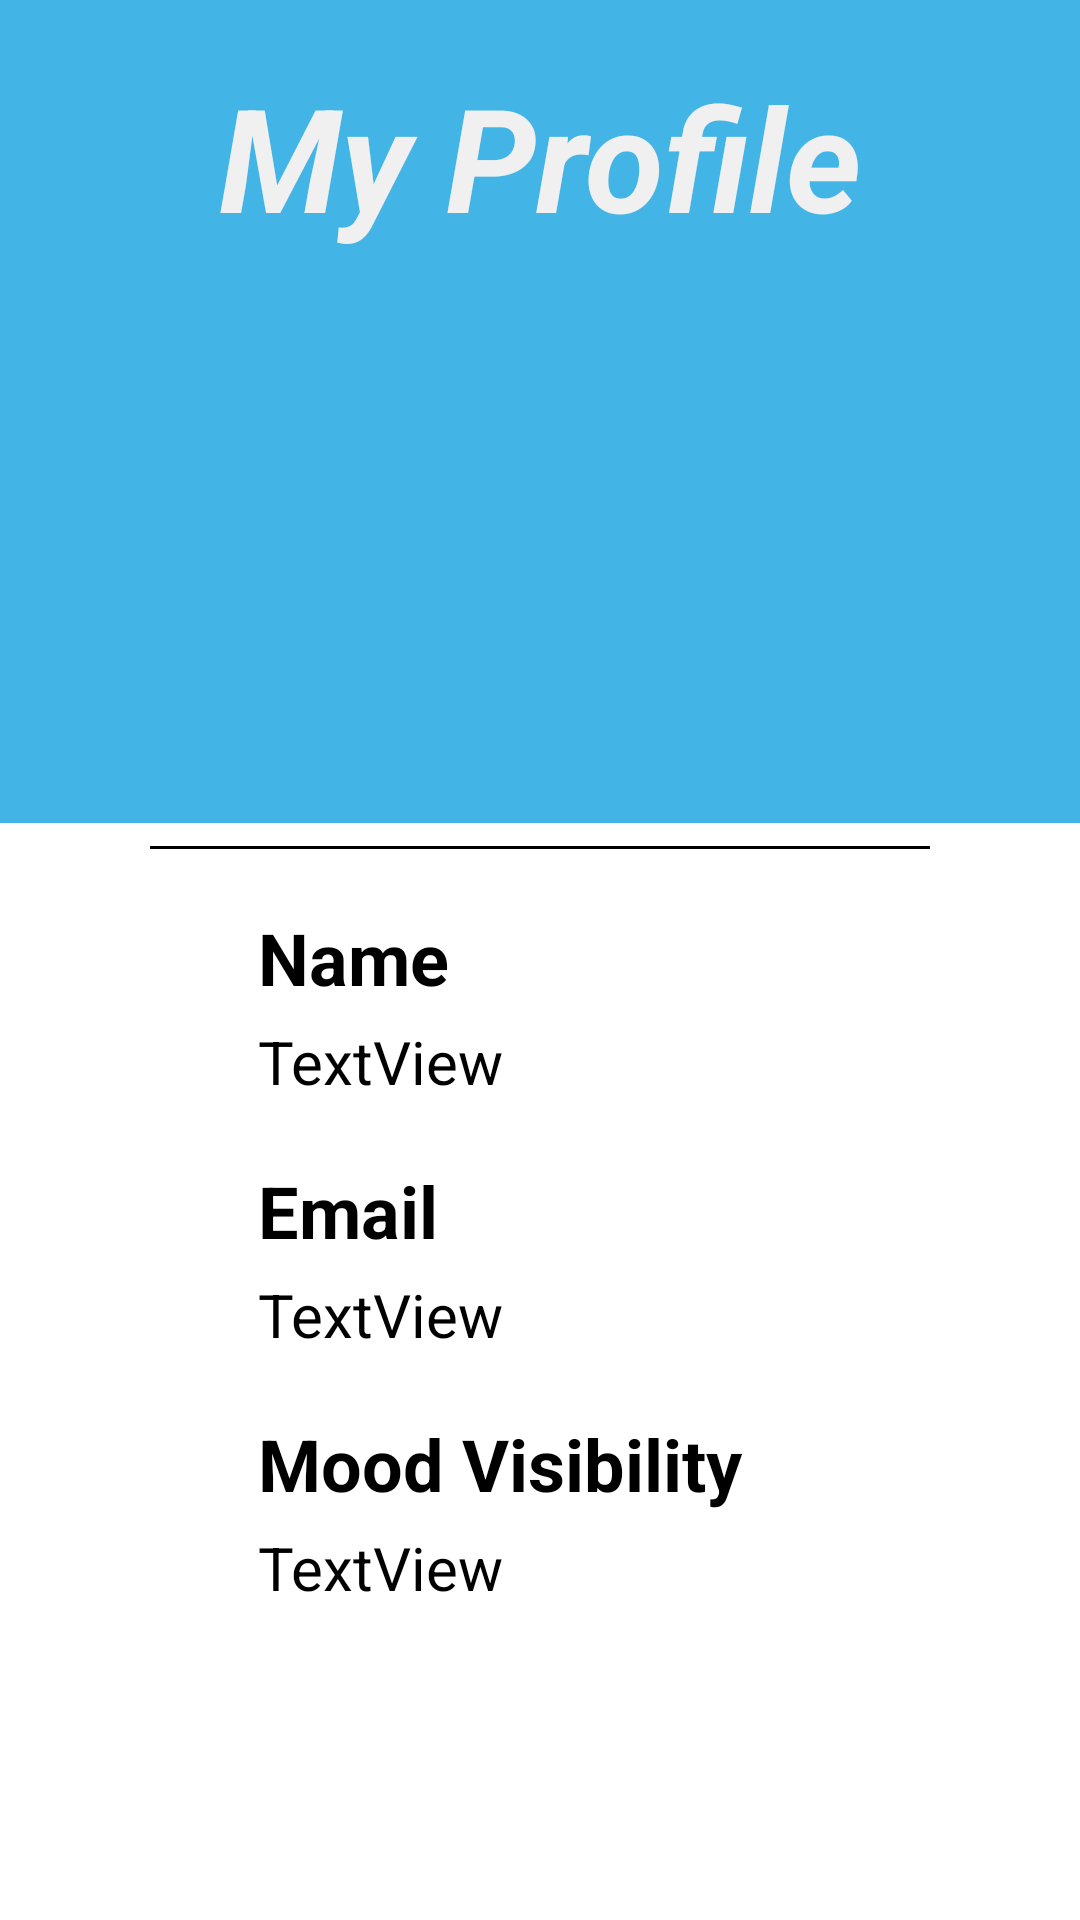

Here is an Android app screen rendered from its layout file. Give the layout XML and the strings, colors and styles it references.
<!-- AndroidManifest.xml: application theme Theme.MyEmotions -->
<!-- res/layout/activity_my_profile.xml -->
<?xml version="1.0" encoding="utf-8"?>
<androidx.constraintlayout.widget.ConstraintLayout xmlns:android="http://schemas.android.com/apk/res/android"
    xmlns:app="http://schemas.android.com/apk/res-auto"
    xmlns:tools="http://schemas.android.com/tools"
    android:layout_width="match_parent"
    android:layout_height="match_parent"
    android:background="@drawable/login_bg"
    tools:context=".MyProfileActivity">

    <TextView
        android:id="@+id/myProfileHeaderTextView"
        android:layout_width="wrap_content"
        android:layout_height="wrap_content"
        android:layout_marginTop="20dp"
        android:text="My Profile"
        android:textColor="#F0F0F0"
        android:textSize="48sp"
        android:textStyle="bold|italic"
        app:layout_constraintEnd_toEndOf="parent"
        app:layout_constraintStart_toStartOf="parent"
        app:layout_constraintTop_toTopOf="parent" />

    <androidx.constraintlayout.widget.ConstraintLayout
        android:layout_width="0dp"
        android:layout_height="wrap_content"
        android:layout_marginStart="50dp"
        android:layout_marginTop="150dp"
        android:layout_marginEnd="50dp"
        android:layout_marginBottom="150dp"
        android:background="@drawable/inner_layout_bg"
        android:elevation="10dp"
        app:layout_constraintBottom_toBottomOf="parent"
        app:layout_constraintEnd_toEndOf="parent"
        app:layout_constraintHorizontal_bias="1.0"
        app:layout_constraintStart_toStartOf="parent"
        app:layout_constraintTop_toTopOf="parent"
        app:layout_constraintVertical_bias="0.0">

        <ImageView
            android:id="@+id/myProfileImageView"
            android:layout_width="106dp"
            android:layout_height="107dp"
            android:layout_marginTop="20dp"
            app:layout_constraintEnd_toEndOf="parent"
            app:layout_constraintStart_toStartOf="parent"
            app:layout_constraintTop_toTopOf="parent"
            app:srcCompat="@drawable/ic_person_blue" />

        <View
            android:id="@+id/divider"
            android:layout_width="290dp"
            android:layout_height="1dp"
            android:layout_marginStart="1dp"
            android:layout_marginTop="5dp"
            android:layout_marginEnd="1dp"
            android:background="@color/black"
            app:layout_constraintEnd_toEndOf="parent"
            app:layout_constraintStart_toStartOf="parent"
            app:layout_constraintTop_toBottomOf="@+id/myProfileImageView" />

        <TextView
            android:id="@+id/userNameMyProfileTextTextView"
            android:layout_width="wrap_content"
            android:layout_height="wrap_content"
            android:layout_marginStart="36dp"
            android:layout_marginTop="20dp"
            android:text="Name"
            android:textColor="@color/black"
            android:textSize="24sp"
            android:textStyle="bold"
            app:layout_constraintStart_toStartOf="parent"
            app:layout_constraintTop_toBottomOf="@+id/divider" />

        <TextView
            android:id="@+id/userNameMyProfileTextView"
            android:layout_width="wrap_content"
            android:layout_height="wrap_content"
            android:layout_marginTop="5dp"
            android:text="TextView"
            android:textColor="@color/black"
            android:textSize="20sp"
            app:layout_constraintStart_toStartOf="@+id/userNameMyProfileTextTextView"
            app:layout_constraintTop_toBottomOf="@+id/userNameMyProfileTextTextView" />

        <TextView
            android:id="@+id/emailMyProfileTextTextView"
            android:layout_width="wrap_content"
            android:layout_height="wrap_content"
            android:layout_marginTop="20dp"
            android:text="Email"
            android:textColor="@color/black"
            android:textSize="24sp"
            android:textStyle="bold"
            app:layout_constraintStart_toStartOf="@+id/userNameMyProfileTextView"
            app:layout_constraintTop_toBottomOf="@+id/userNameMyProfileTextView" />

        <TextView
            android:id="@+id/emailMyProfileTextView"
            android:layout_width="wrap_content"
            android:layout_height="wrap_content"
            android:layout_marginTop="5dp"
            android:text="TextView"
            android:textColor="@color/black"
            android:textSize="20sp"
            app:layout_constraintStart_toStartOf="@+id/emailMyProfileTextTextView"
            app:layout_constraintTop_toBottomOf="@+id/emailMyProfileTextTextView" />

        <TextView
            android:id="@+id/moodVisibilityMyProfileTextTextView"
            android:layout_width="wrap_content"
            android:layout_height="wrap_content"
            android:layout_marginTop="20dp"
            android:text="Mood Visibility"
            android:textColor="@color/black"
            android:textSize="24sp"
            android:textStyle="bold"
            app:layout_constraintStart_toStartOf="@+id/emailMyProfileTextView"
            app:layout_constraintTop_toBottomOf="@+id/emailMyProfileTextView" />

        <TextView
            android:id="@+id/moodVisibilityMyProfileTextView"
            android:layout_width="wrap_content"
            android:layout_height="wrap_content"
            android:layout_marginTop="5dp"
            android:layout_marginBottom="20dp"
            android:text="TextView"
            android:textColor="@color/black"
            android:textSize="20sp"
            app:layout_constraintBottom_toBottomOf="parent"
            app:layout_constraintStart_toStartOf="@+id/moodVisibilityMyProfileTextTextView"
            app:layout_constraintTop_toBottomOf="@+id/moodVisibilityMyProfileTextTextView" />
    </androidx.constraintlayout.widget.ConstraintLayout>
</androidx.constraintlayout.widget.ConstraintLayout>
<!-- resources referenced by this layout -->
<resources>
  <!-- drawable ic_person_blue (drawable) -->
  <vector android:height="24dp" android:tint="#42B3E5"
      android:viewportHeight="24" android:viewportWidth="24"
      android:width="24dp" xmlns:android="http://schemas.android.com/apk/res/android">
      <path android:fillColor="@android:color/white" android:pathData="M12,12c2.21,0 4,-1.79 4,-4s-1.79,-4 -4,-4 -4,1.79 -4,4 1.79,4 4,4zM12,14c-2.67,0 -8,1.34 -8,4v2h16v-2c0,-2.66 -5.33,-4 -8,-4z"/>
  </vector>
  <!-- drawable login_bg: jpg bitmap (drawable-v24, 134692 bytes) -->
  <style name="Theme.MyEmotions" parent="android:Theme.Material.Light.NoActionBar" />
  <!-- not gathered from this repository: default colours our renderer supplied (Android Studio template values) -->
  <color name="black">#FF000000</color>
</resources>
